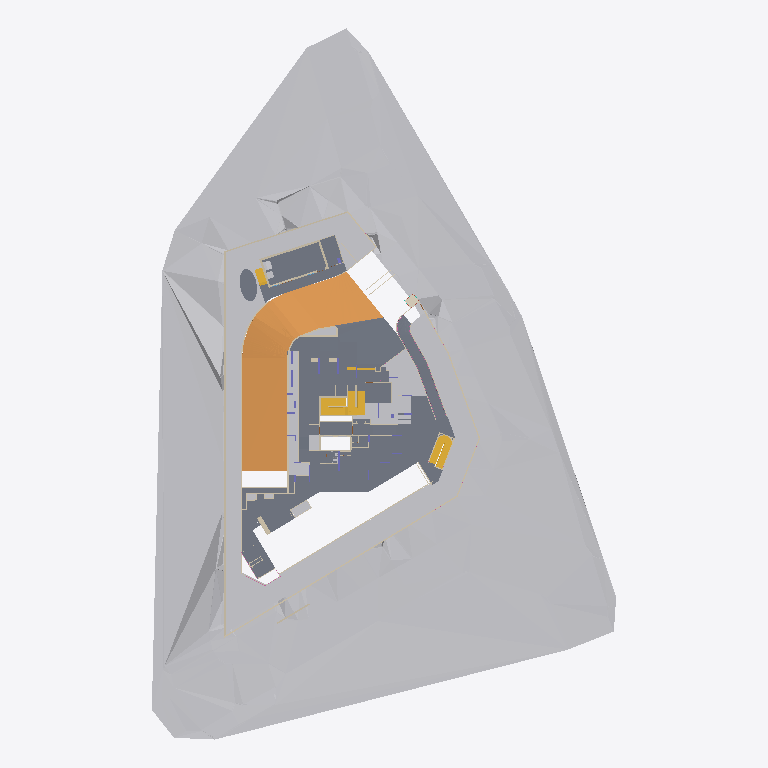
Plan cut of the same IFC building model at storey '1st Storey' (level 4.00 m, cut at 5.40 m), seen from above with north up, elements coloured by IFC class (only those large enough to see are counted): 31 walls (beige), 26 slabs (grey), 16 other elements (light grey), 5 ramps (orange), 5 stairs (yellow), 4 columns (violet), 1 covering (cream). Cut surfaces are drawn darker.
Extent 71.1 m × 108.9 m × 38.9 m (x, y, z). Storeys (11): Basement 2A at -7.60 m; Basement 2 at -4.10 m; Basement 1 at -0.60 m; 1st Storey at 4.00 m; 2nd Storey at 8.90 m; 3rd Storey at 12.05 m; 4th Storey at 15.20 m; 5th Storey at 18.35 m; 6th Storey at 21.50 m; Attic at 24.65 m; Roof at 27.80 m. Elements (2372): 1403 IfcWall, 172 IfcColumn, 161 IfcBuildingElementProxy, 155 IfcDoor, 128 IfcSlab, 82 IfcCurtainWall, 63 IfcRailing, 57 IfcWindow, 48 IfcRoof, 28 IfcCovering, 23 IfcRamp, 17 IfcStair.

HEADER;
FILE_DESCRIPTION(('ViewDefinition [ReferenceView_V1.2, IFC-SG]','RevitIdentifiers [VersionGUID: b24a35ea-94b5-419d-8b32-b8ef3dba7bd0, NumberOfSaves: 13]','CoordinateReference [CoordinateBase: Project Base Point, ProjectSite: Internal]'),'2;1');
FILE_NAME('','2024-02-22T12:00:09+08:00',(''),(''),'ODA SDAI 24.3','Autodesk Revit 24.1.11.26 (ENG) - IFC 24.2.0.49','');
FILE_SCHEMA(('IFC4'));
ENDSEC;
DATA;
#106=IFCPROJECT('0wyP1iNzT8uxDrgyFCzYnE',#18,'',$,$,'','',(#101),#97);
#159=IFCSITE('0wyP1iNzT8uxDrgyFCzYnC',#18,'Default',$,$,#158,$,$,.ELEMENT.,(1,18,58,644075),(103,50,44,641113),0.0,$,$);
#41547=IFCSITE('3bxP9oC$j3OhCKgcUd5GL_',#18,'Road Mark Arrow Sign:Straight:2043974',$,'Road Mark Arrow Sign:Straight',#41546,#41542,$,$,$,$,$,$,$);
#41589=IFCSITE('3bxP9oC$j3OhCKgcUd5GL$',#18,'Road Mark Arrow Sign:Straight:2043975',$,'Road Mark Arrow Sign:Straight',#41588,#41584,$,$,$,$,$,$,$);
#41610=IFCSITE('3bxP9oC$j3OhCKgcUd5GTX',#18,'Road Mark Arrow Sign:Straight:2044505',$,'Road Mark Arrow Sign:Straight',#41609,#41605,$,$,$,$,$,$,$);
#41631=IFCSITE('3bxP9oC$j3OhCKgcUd5G6H',#18,'Road Mark Arrow Sign:Straight:2045097',$,'Road Mark Arrow Sign:Straight',#41630,#41626,$,$,$,$,$,$,$);
#41653=IFCSITE('3bxP9oC$j3OhCKgcUd5GEw',#18,'Road Mark Arrow Sign:Straight:2045570',$,'Road Mark Arrow Sign:Straight',#41652,#41647,$,$,$,$,$,$,$);
#41675=IFCSITE('3bxP9oC$j3OhCKgcUd5GFp',#18,'Road Mark Arrow Sign:Straight:2045643',$,'Road Mark Arrow Sign:Straight',#41674,#41669,$,$,$,$,$,$,$);
#41697=IFCSITE('3bxP9oC$j3OhCKgcUd5G8x',#18,'Road Mark Arrow Sign:Straight:2045699',$,'Road Mark Arrow Sign:Straight',#41696,#41691,$,$,$,$,$,$,$);
#41719=IFCSITE('3bxP9oC$j3OhCKgcUd5G9J',#18,'Road Mark Arrow Sign:Straight:2045803',$,'Road Mark Arrow Sign:Straight',#41718,#41713,$,$,$,$,$,$,$);
#57071=IFCSITE('1uyj0SrX195xk6XCjiujAf',#18,'Road Mark Arrow Sign:Straight:2346738',$,'Road Mark Arrow Sign:Straight',#57070,#57066,$,$,$,$,$,$,$);
#57092=IFCSITE('1uyj0SrX195xk6XCjiujFP',#18,'Road Mark Arrow Sign:Straight:2346739',$,'Road Mark Arrow Sign:Straight',#57091,#57087,$,$,$,$,$,$,$);
#59205=IFCSITE('234Zcirzz8eOMPDC2nAzws',#18,'Road Mark Arrow Sign:Straight:2395665',$,'Road Mark Arrow Sign:Straight',#59204,#59201,$,$,$,$,$,$,$);
#59225=IFCSITE('234Zcirzz8eOMPDC2nAzwt',#18,'Road Mark Arrow Sign:Straight:2395666',$,'Road Mark Arrow Sign:Straight',#59224,#59221,$,$,$,$,$,$,$);
#70833=IFCSITE('3iwGNPJK19oAdraPbBgS9B',#18,'Road Mark Arrow Sign:Straight:2712090',$,'Road Mark Arrow Sign:Straight',#70832,#70827,$,$,$,$,$,$,$);
#70867=IFCSITE('3iwGNPJK19oAdraPbBgS9C',#18,'Road Mark Arrow Sign:Stright and turn:2712093',$,'Road Mark Arrow Sign:Stright and turn',#70866,#70861,$,$,$,$,$,$,$);
#78375=IFCSITE('0W37xQ3oP7IuF2fu5xDycv',#18,'Road Mark Arrow Sign:Stright and turn:2726747',$,'Road Mark Arrow Sign:Stright and turn',#78374,#78370,$,$,$,$,$,$,$);
#78395=IFCSITE('0W37xQ3oP7IuF2fu5xDyc_',#18,'Road Mark Arrow Sign:Straight:2726748',$,'Road Mark Arrow Sign:Straight',#78394,#78390,$,$,$,$,$,$,$);
#118296=IFCSITE('1ddP10DCLBvBd3zR3Bb1BY',#18,'Road Mark Arrow Sign:Straight:2811993',$,'Road Mark Arrow Sign:Straight',#118295,#118290,$,$,$,$,$,$,$);
#118317=IFCSITE('1ddP10DCLBvBd3zR3Bb1BX',#18,'Road Mark Arrow Sign:Straight:2811994',$,'Road Mark Arrow Sign:Straight',#118316,#118311,$,$,$,$,$,$,$);
#111=IFCBUILDING('0wyP1iNzT8uxDrgyFCzYnF',#18,'',$,$,#109,$,'',.ELEMENT.,$,$,#110);
#115=IFCBUILDINGSTOREY('3tgNWAGGzCAfBmkKoi3aaB',#18,'Basement 2A',$,'Level:Circle Head - Project Datum (left)',#114,$,'Basement 2A',.ELEMENT.,92400.00000000001);
#119=IFCBUILDINGSTOREY('3tgNWAGGzCAfBmkKoi3abR',#18,'Basement 2',$,'Level:Circle Head - Project Datum (left)',#118,$,'Basement 2',.ELEMENT.,95900.0);
#123=IFCBUILDINGSTOREY('3tgNWAGGzCAfBmkKoi3aWU',#18,'Basement 1',$,'Level:Circle Head - Project Datum (left)',#122,$,'Basement 1',.ELEMENT.,99400.0);
#127=IFCBUILDINGSTOREY('3Zu5Bv0LOHrPC10026FoQQ',#18,'1st Storey',$,'Level:Circle Head - Project Datum (left)',#126,$,'1st Storey',.ELEMENT.,104000.0000000003);
#131=IFCBUILDINGSTOREY('15Z0v90RiHrPC20026FoKR',#18,'2nd Storey',$,'Level:Circle Head - Project Datum (left)',#130,$,'2nd Storey',.ELEMENT.,108900.00000000029);
#135=IFCBUILDINGSTOREY('2jYNy29Tj85wP5OTpRwwHO',#18,'3rd Storey',$,'Level:Circle Head - Project Datum (left)',#134,$,'3rd Storey',.ELEMENT.,112050.00000000029);
#139=IFCBUILDINGSTOREY('2jYNy29Tj85wP5OTpRwwGC',#18,'4th Storey',$,'Level:Circle Head - Project Datum (left)',#138,$,'4th Storey',.ELEMENT.,115200.00000000029);
#143=IFCBUILDINGSTOREY('2jYNy29Tj85wP5OTpRwwGQ',#18,'5th Storey',$,'Level:Circle Head - Project Datum (left)',#142,$,'5th Storey',.ELEMENT.,118350.00000000028);
#147=IFCBUILDINGSTOREY('2jYNy29Tj85wP5OTpRwwGm',#18,'6th Storey',$,'Level:Circle Head - Project Datum (left)',#146,$,'6th Storey',.ELEMENT.,121500.00000000028);
#151=IFCBUILDINGSTOREY('1vP38FE5z5Jv_EZ3bKVH0k',#18,'Attic',$,'Level:Circle Head - Project Datum (left)',#150,$,'Attic',.ELEMENT.,124650.00000000026);
#155=IFCBUILDINGSTOREY('1vP38FE5z5Jv_EZ3bKVH9k',#18,'Roof',$,'Level:Circle Head - Project Datum (left)',#154,$,'Roof',.ELEMENT.,127800.00000000026);
#1441=IFCGEOGRAPHICELEMENT('0PmGFs1eP4OfLnwT_bhs8v',#18,'Surface:770074',$,'SITEBOUNDARY',#161,#1440,'770074',.USERDEFINED.);
#78330=IFCGEOGRAPHICELEMENT('0W37xQ3oP7IuF2fu5xDyit',#18,'Floor:turf:2726357',$,'PLANTINGAREA',#78318,#78329,'2726357',.USERDEFINED.);
#84898=IFCGEOGRAPHICELEMENT('0W37xQ3oP7IuF2fu5xDu6j',#18,'Floor:turf 2:2741071',$,'PLANTINGAREA',#84896,#84897,'2741071',.USERDEFINED.);
#77565=IFCRAMP('0W37xQ3oP7IuF2fu5xDyAJ',#18,'Floor:road ramp:2723953',$,'CURVERAMP',#77391,#77564,'2723953',.USERDEFINED.);
#76006=IFCSLAB('17jMw4ker318F74ADFbQH_',#18,'Floor:transfer slab:2720659',$,'Floor:transfer slab',#75985,#76005,'2720659',.FLOOR.);
#78268=IFCSLAB('0W37xQ3oP7IuF2fu5xDykp',#18,'Floor:Flr 300:2726225',$,'Floor:Flr 300',#78257,#78267,'2726225',.FLOOR.);
#71187=IFCRAMP('3iwGNPJK19oAdraPbBgSAw',#18,'Floor:road ramp:2712299',$,'CURVERAMP',#71078,#71186,'2712299',.USERDEFINED.);
#72745=IFCSLAB('3iwGNPJK19oAdraPbBgSRL',#18,'Floor:Flr 300:2713220',$,'Floor:Flr 300',#72734,#72744,'2713220',.FLOOR.);
#77350=IFCGEOGRAPHICELEMENT('0W37xQ3oP7IuF2fu5xDzs4',#18,'Floor:GREEN 2 (300DEPTH):2723686',$,'PLANTINGAREA',#77303,#77349,'2723686',.USERDEFINED.);
#69429=IFCSLAB('3iwGNPJK19oAdraPbBgVzE',#18,'Floor:Flr 300:2711327',$,'Floor:Flr 300',#69427,$,'2711327',.NOTDEFINED.);
#31190=IFCSLAB('3bhiUDmOv09eDpSBkKrqpB',#18,'Floor:Flr 200:1604359',$,'Floor:Flr 200',#31176,#31189,'1604359',.FLOOR.);
#73057=IFCGEOGRAPHICELEMENT('17jMw4ker318F74ADFbKkd',#18,'Floor:GREEN 2 (300DEPTH):2714698',$,'PLANTINGAREA',#73046,#73056,'2714698',.USERDEFINED.);
#74261=IFCSLAB('17jMw4ker318F74ADFbLop',#18,'Floor:Flr 300:2718558',$,'Floor:Flr 300',#74047,#74260,'2718558',.FLOOR.);
#26950=IFCGEOGRAPHICELEMENT('0gG1UdnIH7BBvoGGwKoJnh',#18,'Floor:turf:1417431',$,'PLANTINGAREA',#26938,#26949,'1417431',.USERDEFINED.);
#69099=IFCSLAB('3iwGNPJK19oAdraPbBgVxL',#18,'Floor:Flr 300:2711172',$,'Floor:Flr 300',#69088,#69098,'2711172',.FLOOR.);
#37870=IFCSLAB('1oWdk9ASr1lw1yiq93uq2c',#18,'Floor:Flr 300:1920887',$,'Floor:Flr 300',#37858,#37869,'1920887',.FLOOR.);
#71277=IFCRAMP('3iwGNPJK19oAdraPbBgSF7',#18,'Floor:road ramp:2712470',$,'CURVERAMP',#71207,#71276,'2712470',.USERDEFINED.);
#71506=IFCRAMP('3iwGNPJK19oAdraPbBgSFr',#18,'Floor:road ramp:2712484',$,'CURVERAMP',#71334,#71505,'2712484',.USERDEFINED.);
#29492=IFCWALL('19rCzipV50Sh1QMm9u4nhN',#18,'Basic Wall:External_RC_200mm:1573607',$,'Basic Wall:External_RC_200mm',#29487,#29491,'1573607',.NOTDEFINED.);
#75573=IFCSTAIR('17jMw4ker318F74ADFbQMf',#18,'Precast Stair:Stair:2720324',$,'Precast Stair:Precast Stair',#75572,$,'2720324',.NOTDEFINED.);
#69377=IFCSLAB('3iwGNPJK19oAdraPbBgVwM',#18,'Floor:Flr 300:2711239',$,'Floor:Flr 300',#69366,#69376,'2711239',.FLOOR.);
#69285=IFCSLAB('3iwGNPJK19oAdraPbBgVxg',#18,'Floor:Flr 300:2711227',$,'Floor:Flr 300',#69272,#69284,'2711227',.FLOOR.);
#69221=IFCSLAB('3iwGNPJK19oAdraPbBgVxt',#18,'Floor:Flr 300:2711206',$,'Floor:Flr 300',#69210,#69220,'2711206',.FLOOR.);
#112821=IFCSTAIR('1ddP10DCLBvBd3zR3Bb5xb',#18,'Precast Stair:Stair:2794590',$,'Precast Stair:KA.Stair.1080mm',#112820,$,'2794590',.HALF_TURN_STAIR.);
#153105=IFCSLAB('2v4gcwkHT9ZB4QuHrdkfgq',#18,'Toposolid:Toposolid 1:3691204',$,'Toposolid:Toposolid 1',#153095,#153104,'3691204',.FLOOR.);
#35278=IFCSLAB('3_Fw_7i8n75OJ8Lsv1hdbP',#18,'Floor:Flr 200:1818081',$,'Floor:Flr 200',#35264,#35277,'1818081',.FLOOR.);
#29335=IFCWALL('19rCzipV50Sh1QMm9u4nY5',#18,'Basic Wall:External_RC_200mm:1573599',$,'Basic Wall:External_RC_200mm',#29330,#29334,'1573599',.NOTDEFINED.);
#71311=IFCRAMP('3iwGNPJK19oAdraPbBgSFC',#18,'Floor:road ramp:2712477',$,'CURVERAMP',#71297,#71310,'2712477',.USERDEFINED.);
#67998=IFCSLAB('3iwGNPJK19oAdraPbBgVkV',#18,'Floor:GREEN 2 (300DEPTH):2710478',$,'Floor:GREEN 2 (300DEPTH)',#67987,#67997,'2710478',.FLOOR.);
#77857=IFCSLAB('0W37xQ3oP7IuF2fu5xDyL7',#18,'Floor:Flr 300:2725797',$,'Floor:Flr 300',#77845,#77856,'2725797',.FLOOR.);
#70427=IFCSLAB('3iwGNPJK19oAdraPbBgV_L',#18,'Floor:Flr 300:2711492',$,'Floor:Flr 300',#70395,#70423,'2711492',.FLOOR.);
#71792=IFCWALL('3iwGNPJK19oAdraPbBgSJY',#18,'Basic Wall:External_RC_200mm:2712755',$,'Basic Wall:External_RC_200mm',#71787,#71791,'2712755',.NOTDEFINED.);
#70008=IFCSLAB('3iwGNPJK19oAdraPbBgVz$',#18,'Floor:Flr 300:2711342',$,'Floor:Flr 300',#69925,#70007,'2711342',.FLOOR.);
#67187=IFCSLAB('3iwGNPJK19oAdraPbBgVI7',#18,'Floor:Flr 300:2708694',$,'Floor:Flr 300',#67155,#67183,'2708694',.FLOOR.);
#87842=IFCSTAIR('1MwplOQkbB$AErQKdZrwu_',#18,'Precast Stair:Stair:2749939',$,'Precast Stair:Precast Stair',#87841,$,'2749939',.NOTDEFINED.);
#22231=IFCWALL('3KRyE0obv4ZP_lMnQTWMTq',#18,'Basic Wall:External_RC_150mm (infinity pool edge):1340786',$,'Basic Wall:External_RC_150mm (infinity pool edge)',#22226,#22230,'1340786',.NOTDEFINED.);
#29020=IFCWALL('19rCzipV50Sh1QMm9u4nb4',#18,'Basic Wall:External_RC_200mm:1573595',$,'Basic Wall:External_RC_200mm',#29015,#29019,'1573595',.NOTDEFINED.);
#68966=IFCGEOGRAPHICELEMENT('3iwGNPJK19oAdraPbBgVtb',#18,'Floor:400mm green 2:2710964',$,'PLANTINGAREA',#68954,#68965,'2710964',.USERDEFINED.);
#33054=IFCSTAIR('2k1iA5eKb7Ge1_JlIw0IZG',#18,'Stair:Private 3:1652931',$,'Stair:Private 3',#33028,$,'1652931',.NOTDEFINED.);
#71532=IFCWALL('3iwGNPJK19oAdraPbBgSFh',#18,'Basic Wall:External_RC_200mm:2712506',$,'Basic Wall:External_RC_200mm',#71527,#71531,'2712506',.NOTDEFINED.);
#31331=IFCWALL('3bhiUDmOv09eDpSBkKrqmL',#18,'Basic Wall:External_RC_300mm:1604365',$,'Basic Wall:External_RC_300mm',#31326,#31330,'1604365',.NOTDEFINED.);
#68086=IFCSLAB('3iwGNPJK19oAdraPbBgVk6',#18,'Floor:SEATING 450 HT:2710487',$,'Floor:SEATING 450 HT',#68084,#68085,'2710487',.FLOOR.);
#29177=IFCWALL('19rCzipV50Sh1QMm9u4nYT',#18,'Basic Wall:External_RC_200mm:1573597',$,'Basic Wall:External_RC_200mm',#29172,#29176,'1573597',.NOTDEFINED.);
#69181=IFCSLAB('3iwGNPJK19oAdraPbBgVxE',#18,'Floor:Flr 300:2711199',$,'Floor:Flr 300',#69150,#69177,'2711199',.FLOOR.);
#69332=IFCSLAB('3iwGNPJK19oAdraPbBgVwG',#18,'Floor:Flr 300:2711233',$,'Floor:Flr 300',#69319,#69331,'2711233',.FLOOR.);
#84781=IFCWALL('0W37xQ3oP7IuF2fu5xDvxC',#18,'Basic Wall:Internal_RC_100mm(Planter):2739246',$,'Basic Wall:Internal_RC_100mm(Planter)',#84769,#84780,'2739246',.NOTDEFINED.);
#126458=IFCCOVERING('3skkQyz2z4NwK712wOsAfM',#18,'Basic Roof:GH ROOF:2902621',$,'Basic Roof:GH ROOF',#126447,#126457,'2902621',.ROOFING.);
#76802=IFCSLAB('17jMw4ker318F74ADFbQvC',#18,'Floor:water feature:2722209',$,'Floor:water feature',#76800,#76801,'2722209',.FLOOR.);
#31467=IFCWALL('3bhiUDmOv09eDpSBkKrqmT',#18,'Basic Wall:External_RC_300mm:1604367',$,'Basic Wall:External_RC_300mm',#31462,#31466,'1604367',.NOTDEFINED.);
#71987=IFCSLAB('3iwGNPJK19oAdraPbBgSPy',#18,'Floor:GREEN 2 (300DEPTH):2713133',$,'Floor:GREEN 2 (300DEPTH)',#71976,#71986,'2713133',.FLOOR.);
#76704=IFCSLAB('17jMw4ker318F74ADFbQvZ',#18,'Floor:water feature:2722190',$,'Floor:water feature',#76702,#76703,'2722190',.FLOOR.);
#29256=IFCWALL('19rCzipV50Sh1QMm9u4nYP',#18,'Basic Wall:External_RC_200mm:1573598',$,'Basic Wall:External_RC_200mm',#29251,#29255,'1573598',.NOTDEFINED.);
#64808=IFCWALL('3iwGNPJK19oAdraPbBgUhw',#18,'Basic Wall:BBQ PIT:2706091',$,'Basic Wall:BBQ PIT',#64796,#64807,'2706091',.NOTDEFINED.);
#70040=IFCWALL('3iwGNPJK19oAdraPbBgV$K',#18,'Basic Wall:External_RC_200mm:2711429',$,'Basic Wall:External_RC_200mm',#70035,#70039,'2711429',.NOTDEFINED.);
#31229=IFCWALL('3bhiUDmOv09eDpSBkKrqm9',#18,'Basic Wall:External_RC_300mm:1604364',$,'Basic Wall:External_RC_300mm',#31224,#31228,'1604364',.NOTDEFINED.);
#153056=IFCFURNITURE('0K9vnoJ8fCVBgOAblwMxN0',#18,'C8803-A-M3-SYSRDC-IEPPDU:IEP:3603884',$,'RACK',#153055,#153051,'3603884',.USERDEFINED.);
#26827=IFCWALL('0s55ZyxIn5twD5EzsE_39W',#18,'Basic Wall:External_RC_200mm:1412545',$,'Basic Wall:External_RC_200mm',#26822,#26826,'1412545',.NOTDEFINED.);
#132000=IFCWALL('1VZcfmTu16cfHp23b_9_AN',#18,'Basic Wall:250 curtain wall:3435702',$,'Basic Wall:250 curtain wall',#131995,#131999,'3435702',.NOTDEFINED.);
#71595=IFCWALL('3iwGNPJK19oAdraPbBgSFg',#18,'Basic Wall:External_RC_200mm:2712507',$,'Basic Wall:External_RC_200mm',#71590,#71594,'2712507',.NOTDEFINED.);
#67316=IFCWALL('3iwGNPJK19oAdraPbBgVlh',#18,'Basic Wall:External_RC_200mm:2710458',$,'Basic Wall:External_RC_200mm',#67311,#67315,'2710458',.NOTDEFINED.);
#122706=IFCWALL('1ddP10DCLBvBd3zR3Bb0Jv',#18,'Basic Wall:External_RC_250mm:2817602',$,'Basic Wall:External_RC_250mm',#122687,#122705,'2817602',.NOTDEFINED.);
#67480=IFCWALL('3iwGNPJK19oAdraPbBgVkI',#18,'Basic Wall:External_RC_150:2710467',$,'Basic Wall:External_RC_150',#67475,#67479,'2710467',.NOTDEFINED.);
#78495=IFCCOLUMN('0W37xQ3oP7IuF2fu5xD$Jj',#18,'SIA_ColumnRectangularConcretePrecast:2500x300:2729487',$,'SIA_ColumnRectangularConcretePrecast:2500x300',#78494,#78491,'2729487',.COLUMN.);
ENDSEC;
